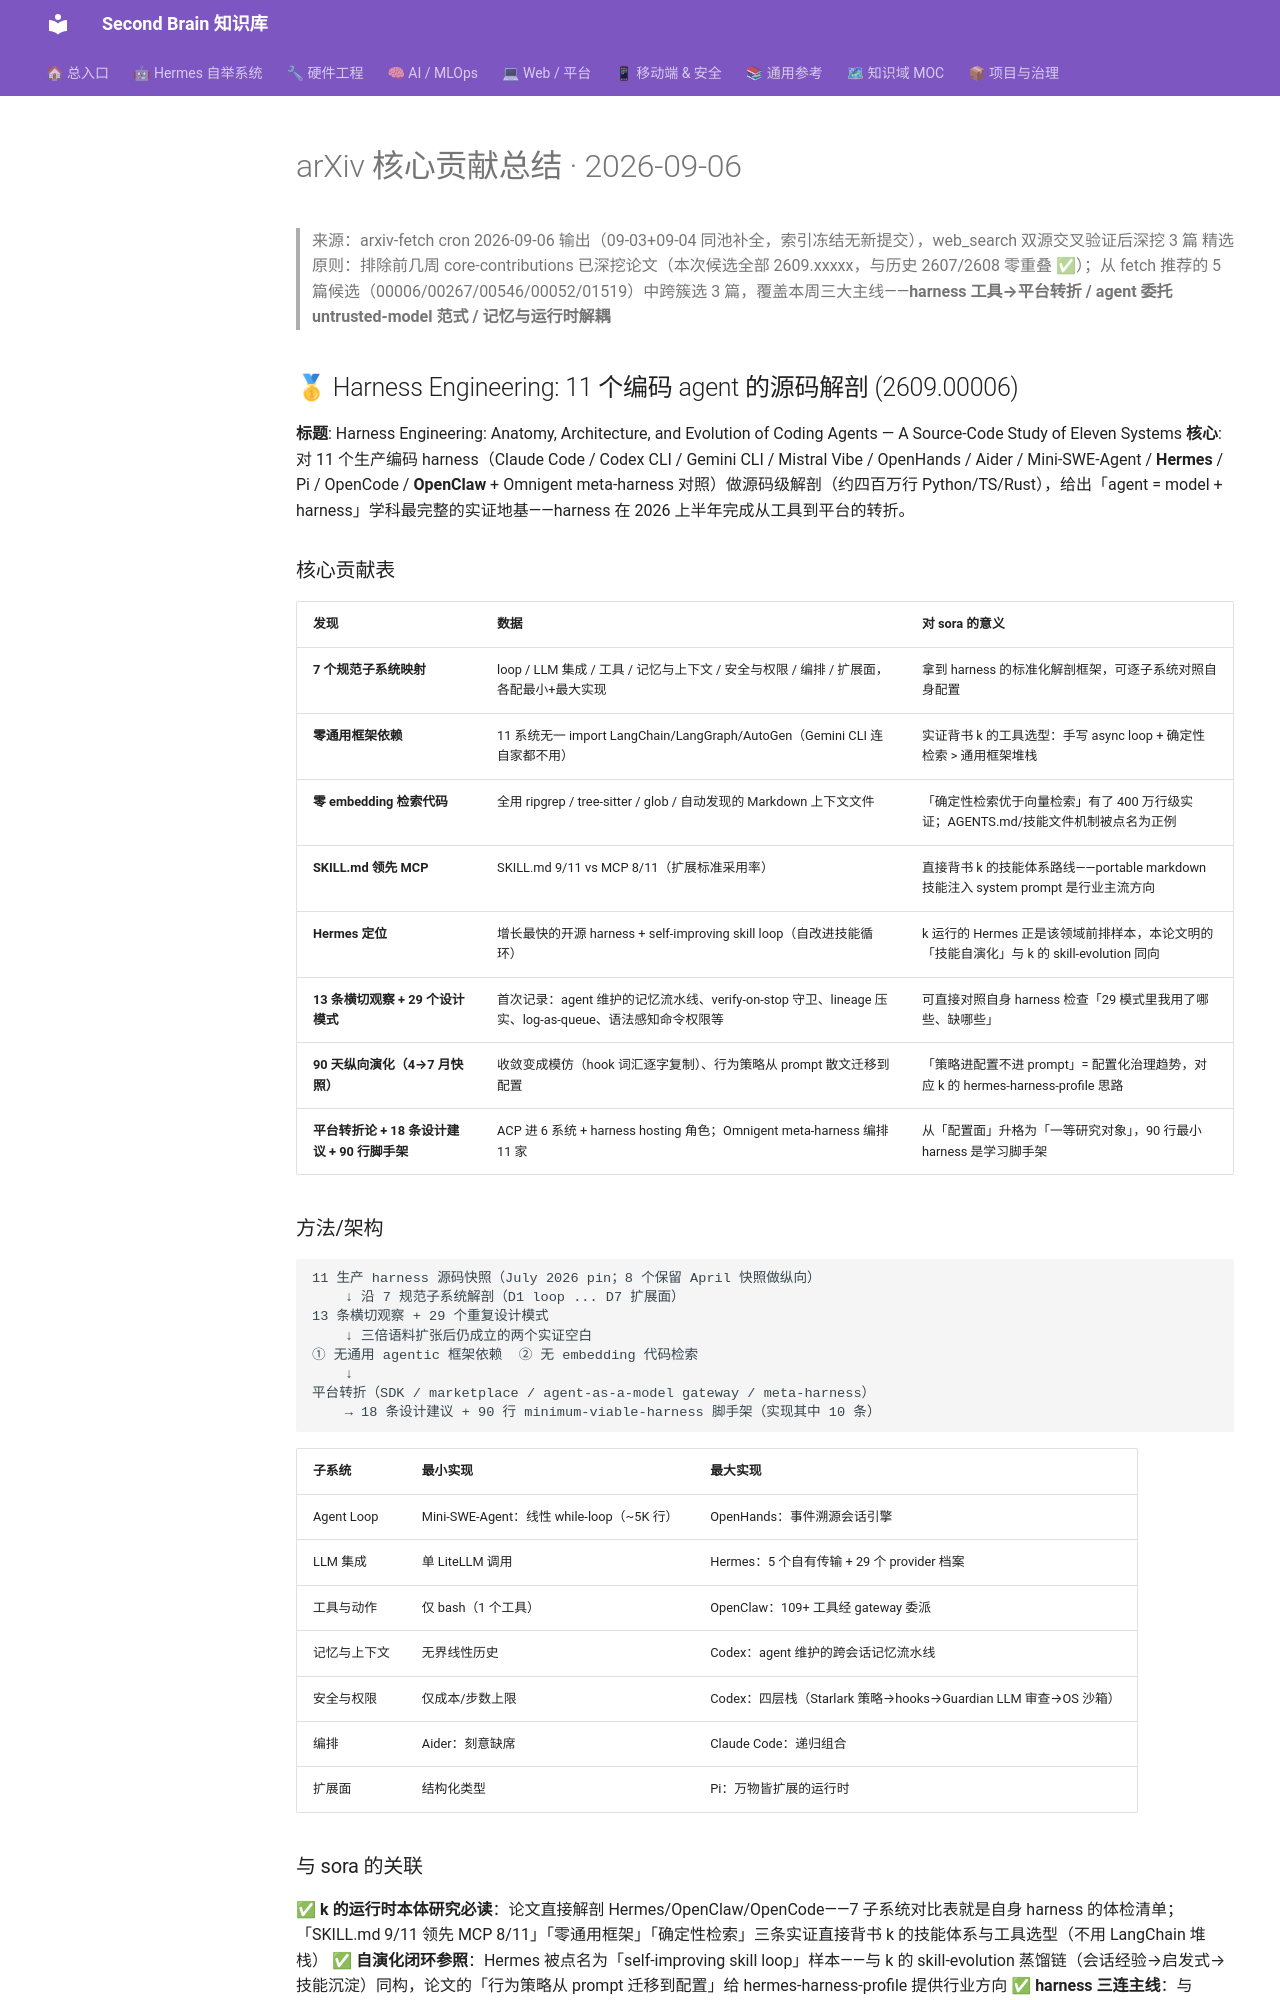

repository: mo9652962-ai/second-brain · page: kb/knowledge/Research/arxiv-2026-09-06-core-contributions/index.html · generator: mkdocs

---
title: arXiv 2026-09-06 核心贡献总结
date: 2026-09-06
source: arxiv-2026-09-06-agent-llm.md (15+9 篇补全精选)
selected: Harness Engineering / Delegation Without Trust / Runtime-Independent Persistent Agents
status: 已深挖 3 篇（web_search 双源交叉验证）
data-cutoff: 2026-09-06
tags: [arxiv, knowledge/research]
---

# arXiv 核心贡献总结 · 2026-09-06

> 来源：arxiv-fetch cron 2026-09-06 输出（09-03+09-04 同池补全，索引冻结无新提交），web_search 双源交叉验证后深挖 3 篇
> 精选原则：排除前几周 core-contributions 已深挖论文（本次候选全部 2609.xxxxx，与历史 2607/2608 零重叠 ✅）；从 fetch 推荐的 5 篇候选（00006/00267/00546/00052/01519）中跨簇选 3 篇，覆盖本周三大主线——**harness 工具→平台转折 / agent 委托 untrusted-model 范式 / 记忆与运行时解耦**

## 🥇 Harness Engineering: 11 个编码 agent 的源码解剖 (2609.00006)

**标题**: Harness Engineering: Anatomy, Architecture, and Evolution of Coding Agents — A Source-Code Study of Eleven Systems
**核心**: 对 11 个生产编码 harness（Claude Code / Codex CLI / Gemini CLI / Mistral Vibe / OpenHands / Aider / Mini-SWE-Agent / **Hermes** / Pi / OpenCode / **OpenClaw** + Omnigent meta-harness 对照）做源码级解剖（约四百万行 Python/TS/Rust），给出「agent = model + harness」学科最完整的实证地基——harness 在 2026 上半年完成从工具到平台的转折。

### 核心贡献表

| 发现 | 数据 | 对 sora 的意义 |
|:---|:---|:---|
| **7 个规范子系统映射** | loop / LLM 集成 / 工具 / 记忆与上下文 / 安全与权限 / 编排 / 扩展面，各配最小+最大实现 | 拿到 harness 的标准化解剖框架，可逐子系统对照自身配置 |
| **零通用框架依赖** | 11 系统无一 import LangChain/LangGraph/AutoGen（Gemini CLI 连自家都不用） | 实证背书 k 的工具选型：手写 async loop + 确定性检索 > 通用框架堆栈 |
| **零 embedding 检索代码** | 全用 ripgrep / tree-sitter / glob / 自动发现的 Markdown 上下文文件 | 「确定性检索优于向量检索」有了 400 万行级实证；AGENTS.md/技能文件机制被点名为正例 |
| **SKILL.md 领先 MCP** | SKILL.md 9/11 vs MCP 8/11（扩展标准采用率） | 直接背书 k 的技能体系路线——portable markdown 技能注入 system prompt 是行业主流方向 |
| **Hermes 定位** | 增长最快的开源 harness + self-improving skill loop（自改进技能循环） | k 运行的 Hermes 正是该领域前排样本，本论文明的「技能自演化」与 k 的 skill-evolution 同向 |
| **13 条横切观察 + 29 个设计模式** | 首次记录：agent 维护的记忆流水线、verify-on-stop 守卫、lineage 压实、log-as-queue、语法感知命令权限等 | 可直接对照自身 harness 检查「29 模式里我用了哪些、缺哪些」 |
| **90 天纵向演化（4→7 月快照）** | 收敛变成模仿（hook 词汇逐字复制）、行为策略从 prompt 散文迁移到配置 | 「策略进配置不进 prompt」= 配置化治理趋势，对应 k 的 hermes-harness-profile 思路 |
| **平台转折论 + 18 条设计建议 + 90 行脚手架** | ACP 进 6 系统 + harness hosting 角色；Omnigent meta-harness 编排 11 家 | 从「配置面」升格为「一等研究对象」，90 行最小 harness 是学习脚手架 |

### 方法/架构

```
11 生产 harness 源码快照（July 2026 pin；8 个保留 April 快照做纵向）
    ↓ 沿 7 规范子系统解剖（D1 loop ... D7 扩展面）
13 条横切观察 + 29 个重复设计模式
    ↓ 三倍语料扩张后仍成立的两个实证空白
① 无通用 agentic 框架依赖  ② 无 embedding 代码检索
    ↓
平台转折（SDK / marketplace / agent-as-a-model gateway / meta-harness）
    → 18 条设计建议 + 90 行 minimum-viable-harness 脚手架（实现其中 10 条）
```

| 子系统 | 最小实现 | 最大实现 |
|:---|:---|:---|
| Agent Loop | Mini-SWE-Agent：线性 while-loop（~5K 行）| OpenHands：事件溯源会话引擎 |
| LLM 集成 | 单 LiteLLM 调用 | Hermes：5 个自有传输 + 29 个 provider 档案 |
| 工具与动作 | 仅 bash（1 个工具）| OpenClaw：109+ 工具经 gateway 委派 |
| 记忆与上下文 | 无界线性历史 | Codex：agent 维护的跨会话记忆流水线 |
| 安全与权限 | 仅成本/步数上限 | Codex：四层栈（Starlark 策略→hooks→Guardian LLM 审查→OS 沙箱）|
| 编排 | Aider：刻意缺席 | Claude Code：递归组合 |
| 扩展面 | 结构化类型 | Pi：万物皆扩展的运行时 |
